Run: headless pygame with SDL's dummy video driver; simulated clock (each Clock.tick advances the game by its frame time, no real sleeping); random seed 0; keys injected as events and as key.get_pressed() state; no mouse input.
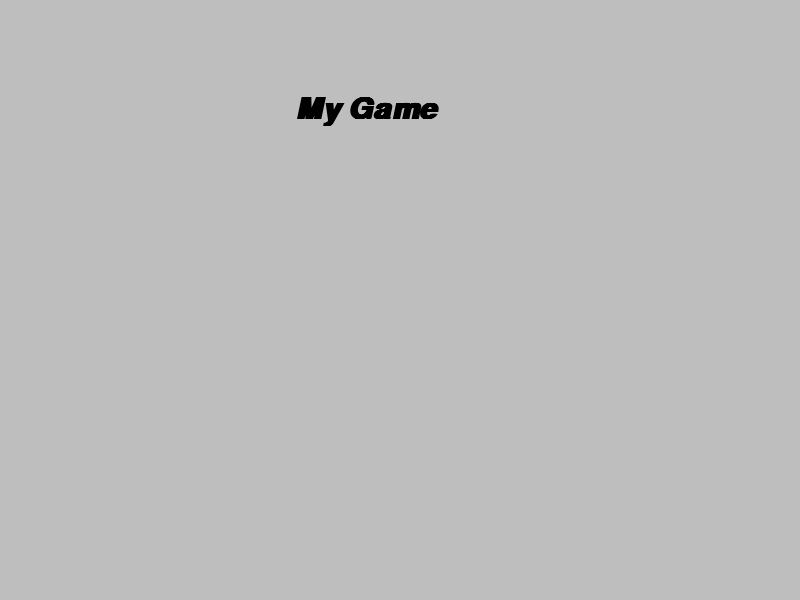
Frame 1 of 4 · flips 1–60 · no input
Frame 2 of 4 · flips 61–180 · tapped SPACE, RETURN · held RIGHT (→), D · screen unchanged from frame 1, image omitted
Frame 3 of 4 · flips 181–300 · held DOWN (↓), S · screen unchanged from frame 2, image omitted
Frame 4 of 4 · flips 301–420 · held LEFT (←), A, UP (↑), W · screen unchanged from frame 3, image omitted

The pygame program that drew these frames:

# Adicionando texto
import pygame

pygame.init()

screen = pygame.display.set_mode((800, 600))
pygame.display.set_caption("Meu Jogo")

# Vendo quais fontes temos no pc
fonts = pygame.font.get_fonts()
# print(fonts) # ['arial', 'cambriamath', 'consolas', 'cascadiamono'], ...

# Definindo as fontes

font = pygame.font.SysFont("consolas", 45, True, True)
texto = font.render("My Game", True, "black")

fps = pygame.time.Clock()

running = True
while running:
    fps.tick(60)
    bg = screen.fill("grey")

    for event in pygame.event.get():
        if event.type == pygame.QUIT:
            running = False

    screen.blit(texto, (295, 95))
    pygame.display.update()

pygame.quit()
